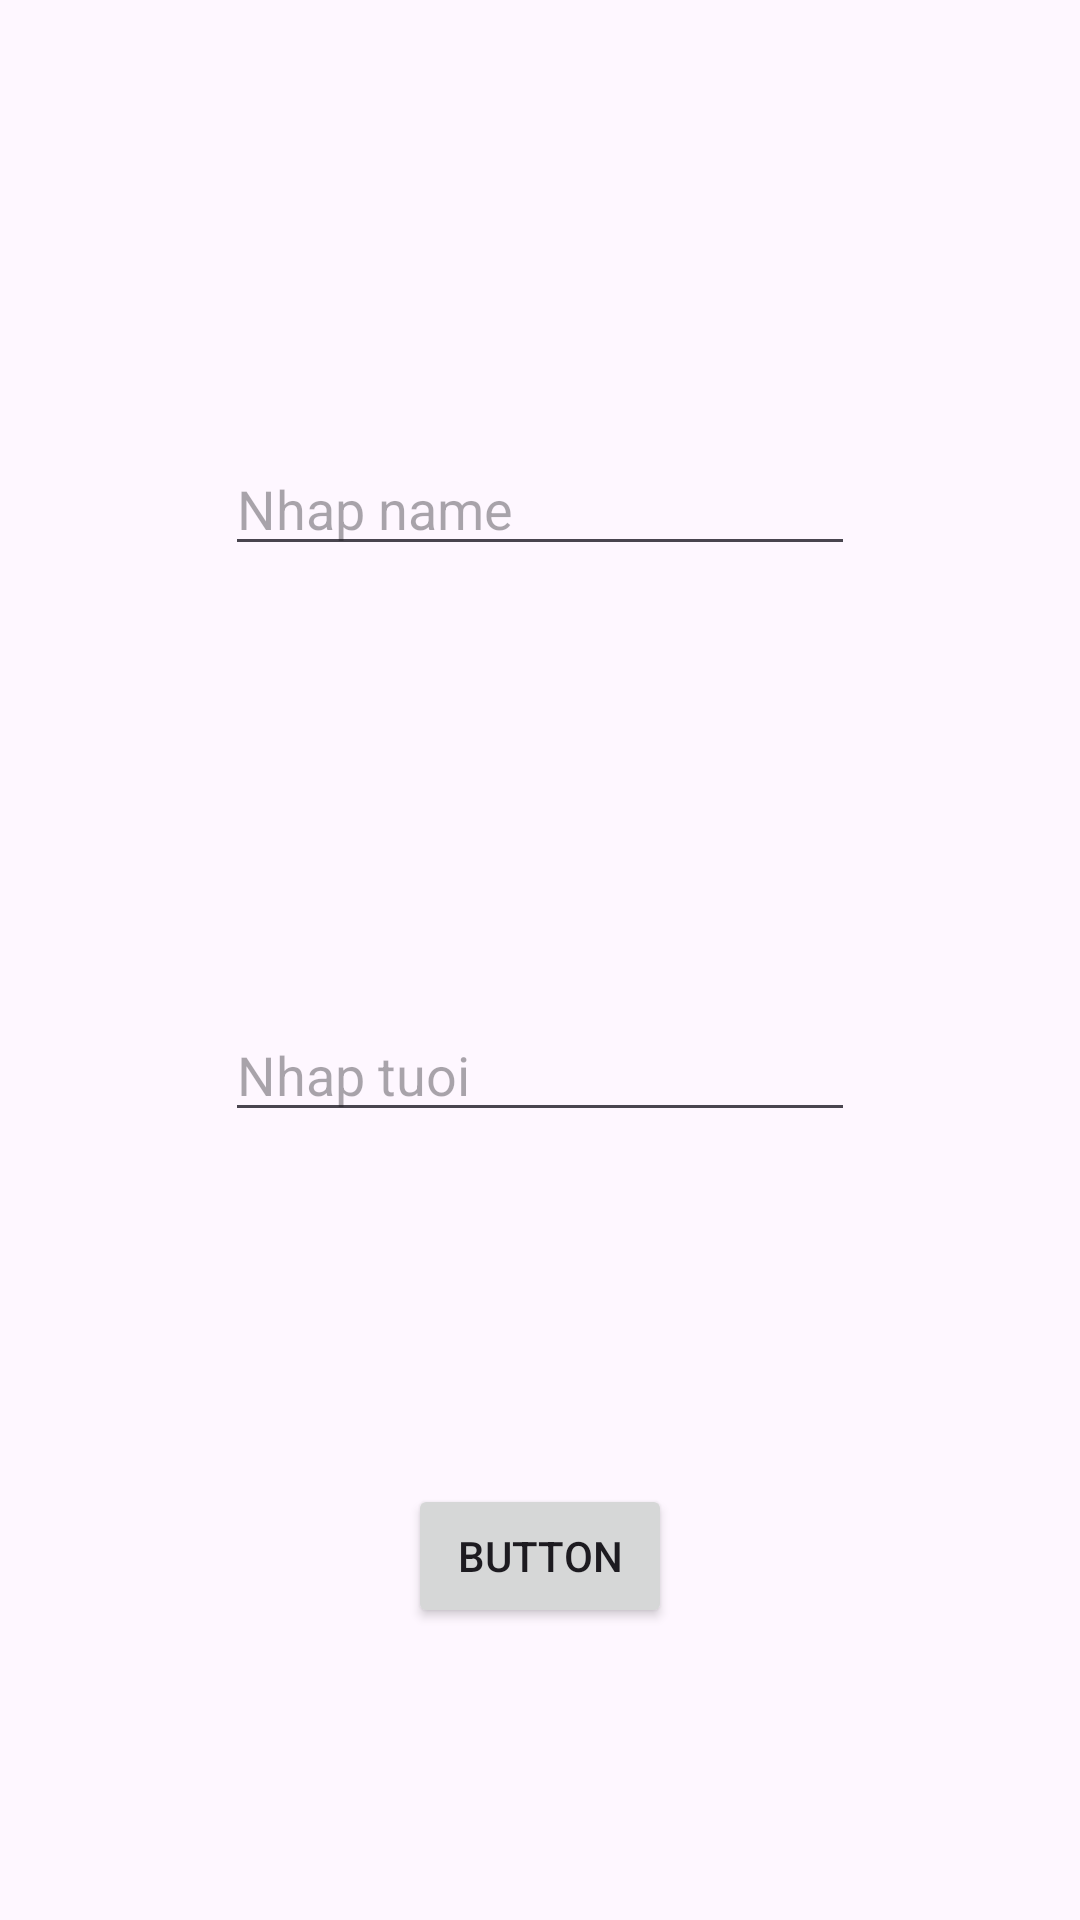

Reconstruct the res/layout file that produces this screen, plus the resources it refers to.
<!-- AndroidManifest.xml: application theme Theme.HocSharePreferences -->
<!-- res/layout/activity_main.xml -->
<?xml version="1.0" encoding="utf-8"?>
<androidx.constraintlayout.widget.ConstraintLayout xmlns:android="http://schemas.android.com/apk/res/android"
    xmlns:app="http://schemas.android.com/apk/res-auto"
    xmlns:tools="http://schemas.android.com/tools"
    android:layout_width="match_parent"
    android:layout_height="match_parent"
    tools:context=".MainActivity">

    <EditText
        android:id="@+id/etName"
        android:layout_width="wrap_content"
        android:layout_height="wrap_content"
        android:layout_marginTop="50dp"
        android:ems="10"
        android:hint="Nhap name"
        android:inputType="text"
        app:layout_constraintBottom_toTopOf="@+id/etAge"
        app:layout_constraintEnd_toEndOf="parent"
        app:layout_constraintHorizontal_bias="0.5"
        app:layout_constraintStart_toStartOf="parent"
        app:layout_constraintTop_toTopOf="parent"
        app:layout_constraintVertical_bias="0.5" />

    <EditText
        android:id="@+id/etAge"
        android:layout_width="wrap_content"
        android:layout_height="wrap_content"
        android:layout_marginTop="50dp"
        android:ems="10"
        android:hint="Nhap tuoi"
        android:inputType="number"
        app:layout_constraintBottom_toTopOf="@+id/btnNext"
        app:layout_constraintEnd_toEndOf="parent"
        app:layout_constraintHorizontal_bias="0.5"
        app:layout_constraintStart_toStartOf="parent"
        app:layout_constraintTop_toBottomOf="@+id/etName"
        app:layout_constraintVertical_bias="0.5" />

    <Button
        android:id="@+id/btnNext"
        android:layout_width="wrap_content"
        android:layout_height="wrap_content"
        android:layout_marginTop="20dp"
        android:text="Button"
        app:layout_constraintBottom_toBottomOf="parent"
        app:layout_constraintEnd_toEndOf="parent"
        app:layout_constraintHorizontal_bias="0.5"
        app:layout_constraintStart_toStartOf="parent"
        app:layout_constraintTop_toBottomOf="@+id/etAge"
        app:layout_constraintVertical_bias="0.5" />
</androidx.constraintlayout.widget.ConstraintLayout>
<!-- resources referenced by this layout -->
<resources>
  <style name="Theme.HocSharePreferences" parent="Base.Theme.HocSharePreferences" />
  <style name="Base.Theme.HocSharePreferences" parent="Theme.Material3.DayNight.NoActionBar">
          
           <item name="colorPrimary">@color/layout_background</item>
          <item name="colorPrimaryVariant">@color/layout_background</item>
      </style>
  <color name="layout_background">#222830</color>
</resources>
